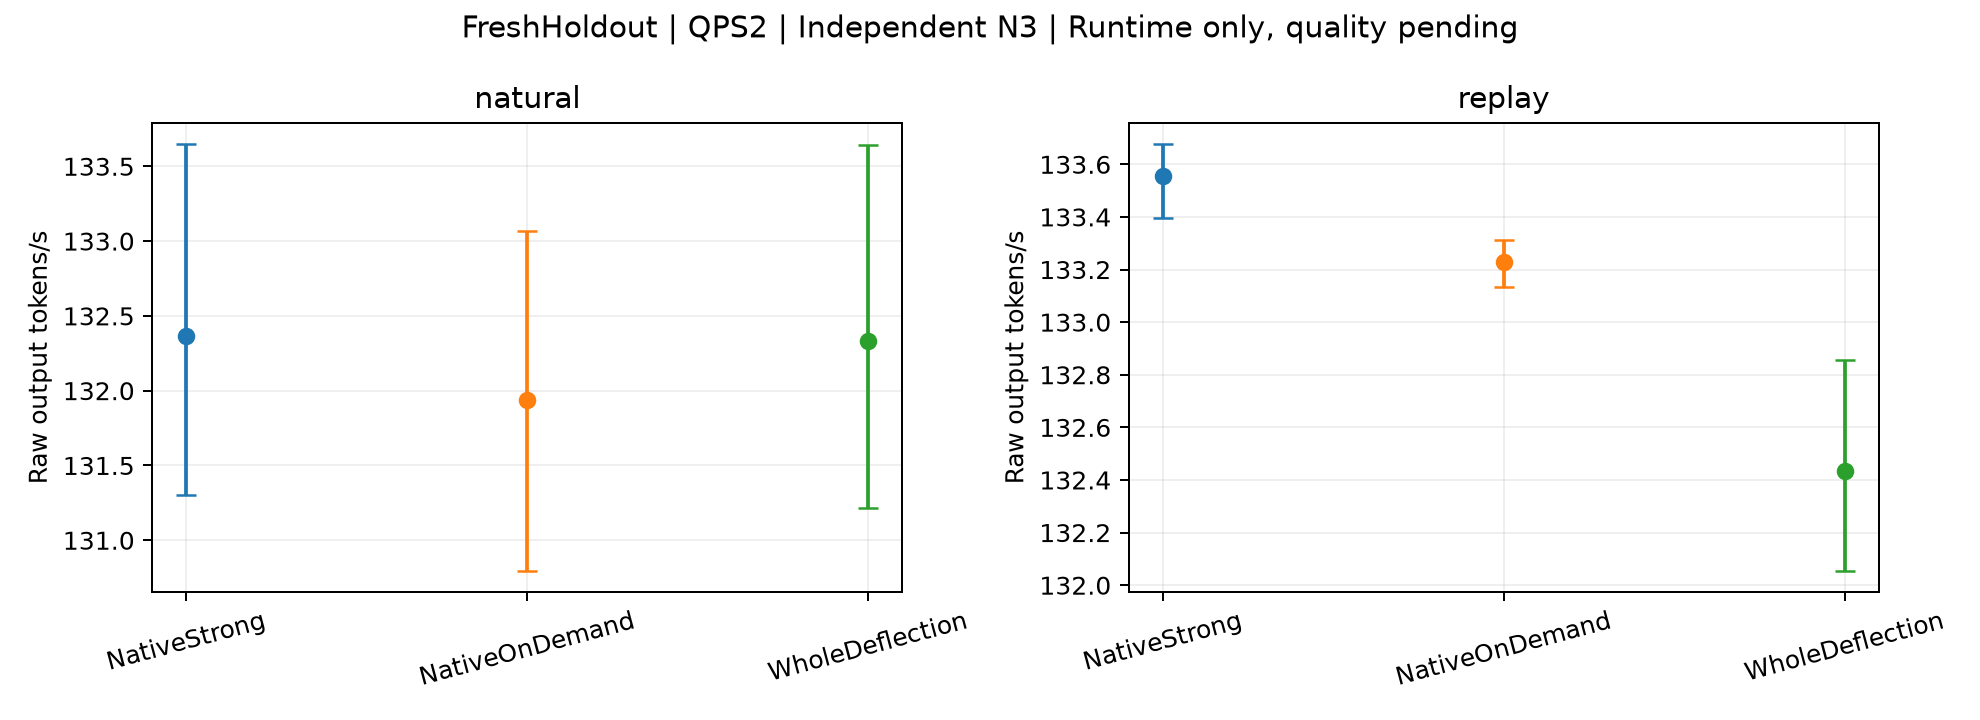

The data file committed next to this chart (first rows):
subset, mode, method, metric, start_mean, CI_low, CI_high, independent_starts, scope
FreshHoldout, natural, NativeStrong, raw_output_tokens_per_second, 132.4, 131.3, 133.6, 3, Actual whole-request C3 control. Full ta…
FreshHoldout, natural, NativeOnDemand, raw_output_tokens_per_second, 131.9, 130.8, 133.1, 3, Actual whole-request C3 control. Full ta…
FreshHoldout, natural, WholeDeflection, raw_output_tokens_per_second, 132.3, 131.2, 133.6, 3, Actual whole-request C3 control. Full ta…
FreshHoldout, replay, NativeStrong, raw_output_tokens_per_second, 133.6, 133.4, 133.7, 3, Actual whole-request C3 control. Full ta…
FreshHoldout, replay, NativeOnDemand, raw_output_tokens_per_second, 133.2, 133.1, 133.3, 3, Actual whole-request C3 control. Full ta…
FreshHoldout, replay, WholeDeflection, raw_output_tokens_per_second, 132.4, 132.1, 132.9, 3, Actual whole-request C3 control. Full ta…
